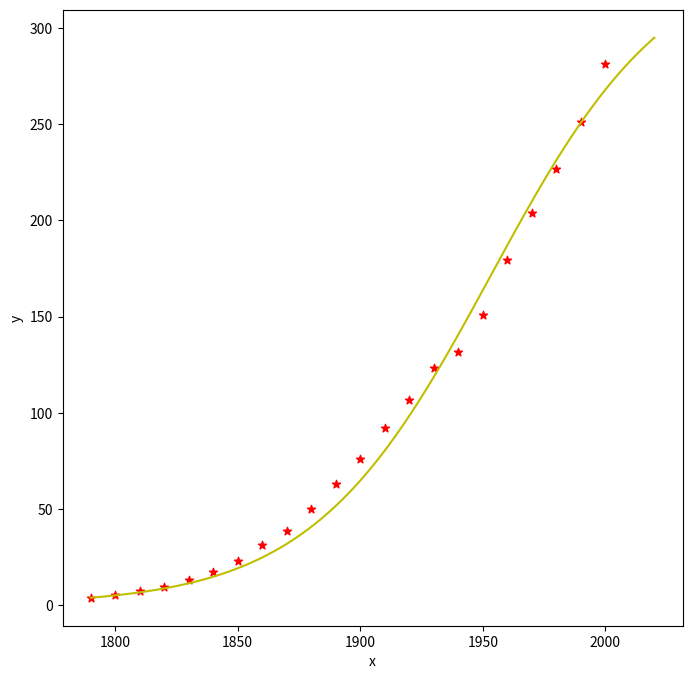

Python code for this plot:
import numpy as np
from scipy import integrate

import numpy as np
from scipy.optimize import curve_fit
# 年份数组
years = np.array([1790, 1800, 1810, 1820, 1830, 1840, 1850, 1860,
                  1870, 1880, 1890, 1900, 1910, 1920, 1930, 1940,
                  1950, 1960, 1970, 1980, 1990, 2000])

# 人口数组（单位：百万）
population = np.array([3.9, 5.3, 7.2, 9.6, 12.9, 17.1, 23.2, 31.4,
                       38.6, 50.2, 62.9, 76.0, 92.0, 106.5, 123.2, 131.7,
                       150.7, 179.3, 204.0, 226.5, 251.4, 281.4])
def func(t,r,xm):
    return xm/(1+(xm/population[0]-1)*np.exp(-r*(t-years[0])))
initial_guass=[0.01,300]      #初始猜测有助于收敛
result,_=curve_fit(func,years,population,p0=initial_guass)
import matplotlib.pyplot as plt                                #可以实现的对任意函数的拟合
plt.figure(figsize=[8,8])
plt.scatter(years,population,color="r",marker="*")
x=np.linspace(years[0],years[-1]+20,200)
def func2(t):
    r=result[0]
    xm=result[1]
    return xm/(1+(xm/population[0]-1)*np.exp(-r*(t-years[0])))
y=func2(x)
plt.plot(x,y,color='y')
plt.xlabel("x")
plt.ylabel("y")
#plt.show()
print(func2(2010))
